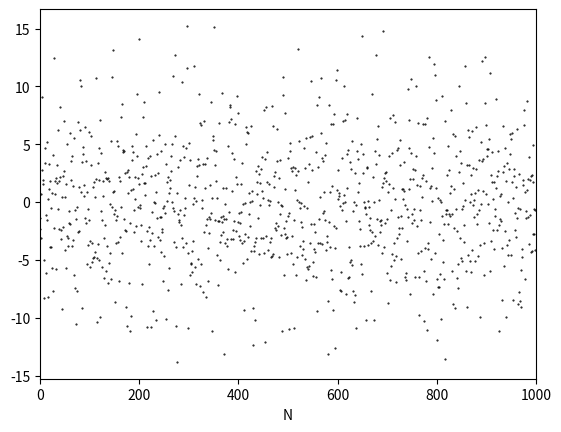

Generate this figure with matplotlib: (Note: this script raises an exception after producing the figure.)
import numpy as np
import matplotlib.pyplot as plt
from scipy.optimize import curve_fit

I = np.array([3034,1494,756.1,384.9,199.5,100.6,39.93,20.11,10.23,5.00,2.556,1.269,0.601,0.295,0.137,0.067])*1e-6
a_I = np.array([4,2,0.8,0.4,0.3,0.2,0.05,0.03,0.02,0.01,0.008,0.007,0.007,0.006,0.006,0.006])*1e-6
V = np.array([670,636,604,572,541,505,465,432,400,365,331,296,257,221,181,145])*1e-3
a_V = np.array([4,4,4,4,4,4,3,3,3,3,3,2,2,2,2,2])*1e-3


N = 1000
x = np.random.normal(0,5,N)

# Bereken van gemiddelde waarde en standaard deviatie
av_x = np.array([])
std_x = np.array([])
for i in range(1,len(x)-1):
    av_x = np.append(av_x,np.mean(x[:i]))
    std_x = np.append(std_x,np.std(x[:i],ddof=1))

# Plotten van de waarden als functie van N
plt.figure()
plt.plot(x,'k.',markersize=1)
plt.xlabel('N')
plt.ylabel('')
plt.xlim(0,N)
plt.savefig("Figures/noise.png",dpi=300)
plt.show()


plt.figure()
plt.plot(av_x,'k.',ms=1)
plt.xlabel('N')
plt.ylabel('average of x as function of N')
plt.xlim(0,N)
plt.savefig("Figures/noise_average.png", dpi=300)
plt.show()

plt.figure()
plt.plot(std_x,'k.',ms=1)
plt.xlabel('N')
plt.ylabel('standard deviation of x as function of N')
plt.xlim(0,N)
plt.savefig("Figures/noise_sigma.png",dpi=300)
plt.show()

import matplotlib.pyplot as plt
import numpy as np
from scipy.optimize import curve_fit 
from scipy.stats import norm, poisson
from ipywidgets import interact
import ipywidgets as widgets


# Maken van 1000 random punten

def update(average_value,std_value):

    x = np.random.normal(average_value,std_value,1000)

    # Bereken van gemiddelde waarde en standaard deviatie
    av_x = np.array([])
    std_x = np.array([])
    for i in range(1,len(x)-1):
        av_x = np.append(av_x,np.mean(x[:i]))
        std_x = np.append(std_x,np.std(x[:i],ddof=1))

    # Plotten van de waarden als functie van N
    plt.clf()
    fig, axs = plt.subplots(1,3,figsize=(15, 5))
    axs[0].plot(x,'k.',markersize=1)
    axs[0].set_xlabel('N')
    axs[0].set_ylabel('')

    axs[1].plot(av_x,'k.',ms=1)
    axs[1].set_xlabel('N')
    axs[1].set_ylabel('average of x as function of N')

    axs[2].plot(std_x,'k.',ms=1)
    axs[2].set_xlabel('N')
    axs[2].set_ylabel('standard deviation of x as function of N')

    plt.show()

interact(update, average_value=widgets.FloatSlider(min=-3, max=3, step=.5, value=0),
         std_value=widgets.FloatSlider(min=0, max=10, step=1, value=1))

# we voeren hier een experiment met 1000 samples 100x uit. Als bovenstaande klopt, dan is de standaard deviatie in het gemiddelde van de verschillende experimenten gelijk aan de onzekerheid in een enkele dataset.


mean_values = np.array([])
N = 100
samples = 1000

for i in range(N):
    dataset = np.random.normal(1.00,0.5,samples) 
    mean_values = np.append(mean_values,np.mean(dataset))
    
print('The standard deviation in the mean of repeated experiments is: ', np.std(mean_values,ddof=1))
print('The uncertainty in a single dataset is: ', np.std(dataset,ddof=1)/np.sqrt(samples))

from scipy.stats import norm

#P is the dataset (a numpy array)
x_out = np.max(P) #In this case, could also have been other outliers
x_mean = np.mean(P)
x_std = np.std(P,ddof=1)

#Use the Erf function
Q = norm.cdf(x_out,x_mean,x_std)

#You could have also defined the Erf on your own

#Check if it is a high 'outlier'
if Q > 0.5:
    Q = (1-Q)

#Use Chauvenets criterion
C =  2 * len(P) * Q

if C < 0.5:
    print('The value can be discarded.')
else:
    print('The value cannot be discarded.')

# Functional approach in calculation uncertainty of circumference of a circle
import numpy as np
def omtrek(x,a):
    return 2*np.pi*(x+a)
    
r = 2.0
ur = 0.1

u_omtrek = (omtrek(r,ur)-omtrek(r,-ur))/2
print(u_omtrek)

